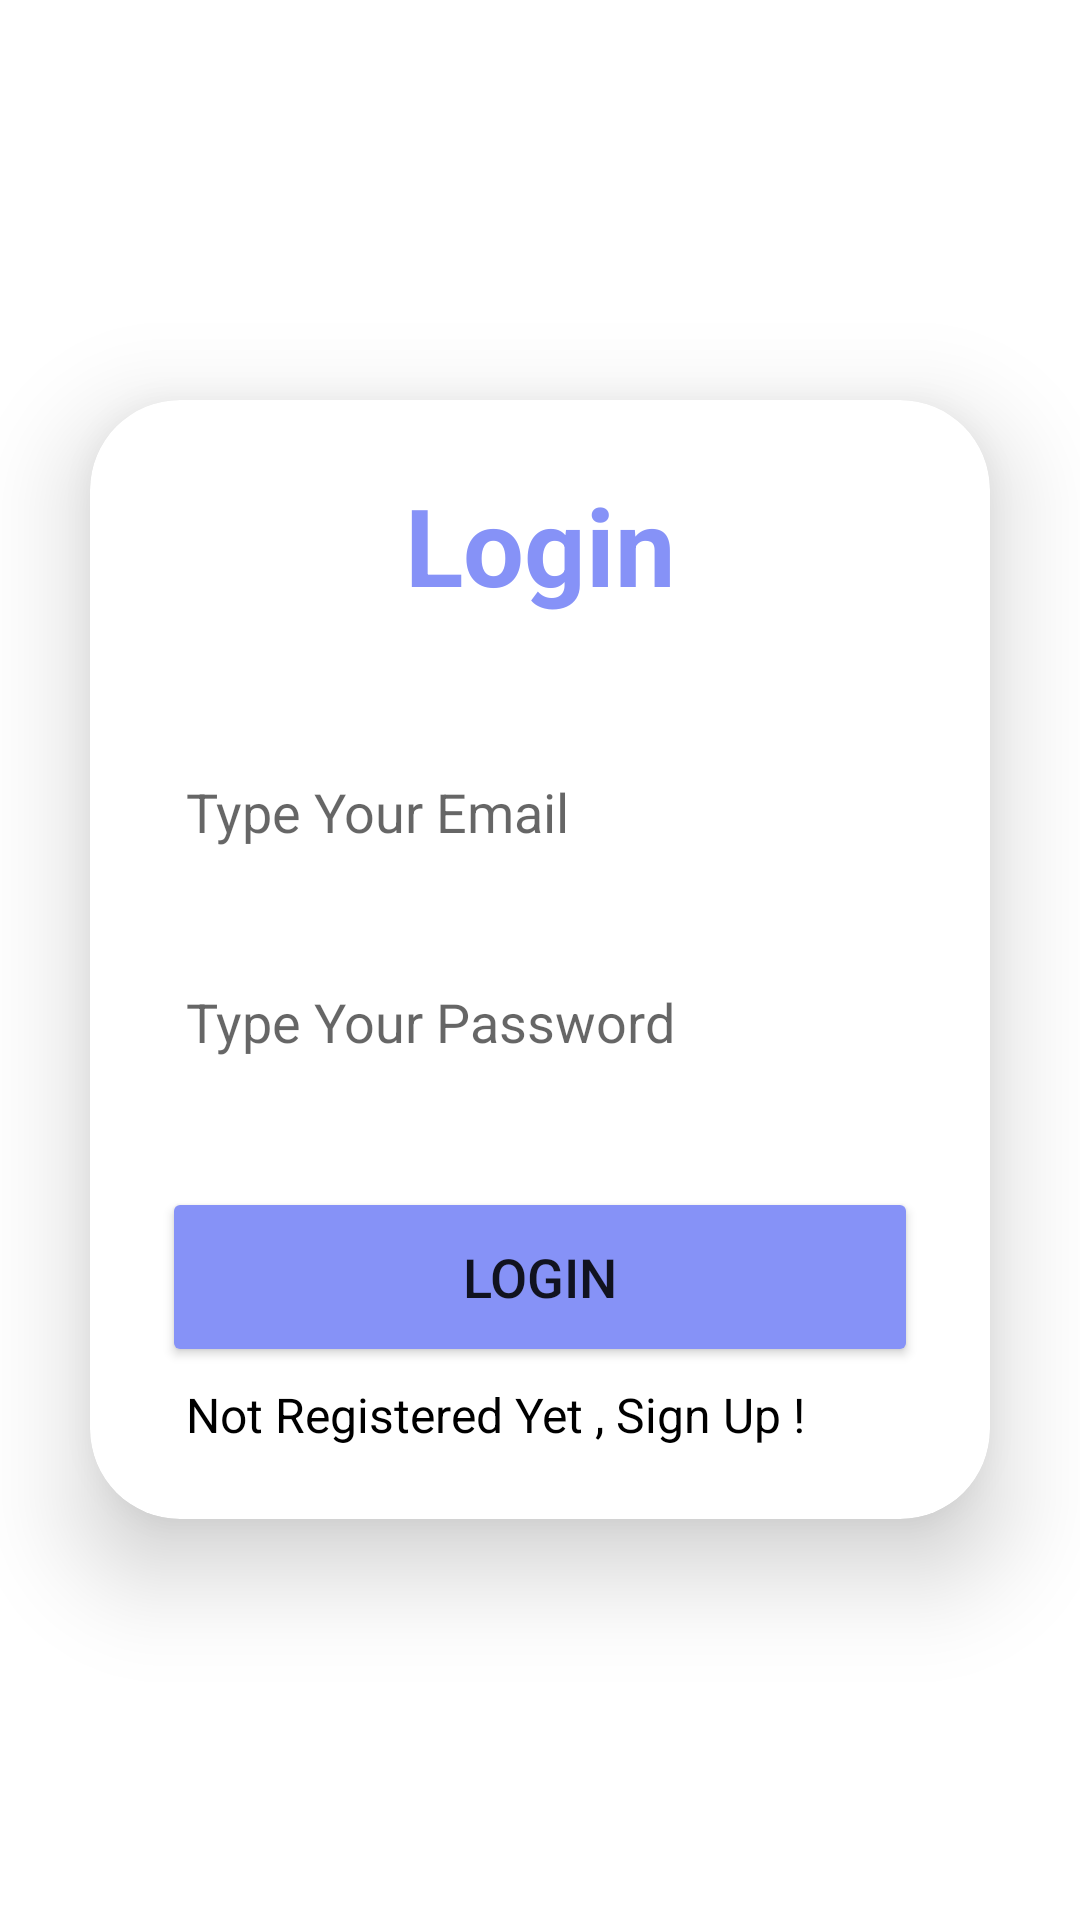

Here is an Android app screen rendered from its layout file. Give the layout XML and the strings, colors and styles it references.
<!-- AndroidManifest.xml: activity theme Base.Theme.VirtualTryOn -->
<!-- res/layout/activity_sign_in.xml -->
<?xml version="1.0" encoding="utf-8"?>
<LinearLayout
xmlns:android="http://schemas.android.com/apk/res/android"
xmlns:app="http://schemas.android.com/apk/res-auto"
xmlns:tools="http://schemas.android.com/tools"
android:layout_width="match_parent"
android:layout_height="match_parent"
android:orientation="vertical"
android:gravity="center"
android:background="@drawable/loginbkg"
tools:context=".SignInActivity">

    <androidx.cardview.widget.CardView
    android:layout_width="match_parent"
    android:layout_height="wrap_content"
    android:layout_margin="30dp"
    app:cardCornerRadius="30dp"
    app:cardElevation="20dp">

    <LinearLayout
        android:layout_width="match_parent"
        android:layout_height="wrap_content"
        android:orientation="vertical"
        android:layout_gravity="center_horizontal"
        android:padding="24dp"
        android:background="@drawable/custom_edittext">

        <TextView
            android:layout_width="match_parent"
            android:layout_height="wrap_content"
            android:text="Login"
            android:id="@+id/loginText"
            android:textSize="36sp"
            android:textAlignment="center"
            android:textStyle="bold"
            android:textColor="@color/lavender"/>

        <EditText
            android:layout_width="match_parent"
            android:layout_height="50dp"
            android:id="@+id/username"
            android:background="@drawable/custom_edittext"
            android:layout_marginTop="40dp"
            android:padding="8dp"
            android:hint="Type Your Email"
            android:textColor="@color/black"
            android:drawablePadding="8dp"/>

        <EditText
            android:layout_width="match_parent"
            android:layout_height="50dp"
            android:id="@+id/password"
            android:background="@drawable/custom_edittext"
            android:layout_marginTop="20dp"
            android:inputType="textPassword"
            android:padding="8dp"
            android:hint="Type Your Password"
            android:textColor="@color/black"
            android:drawablePadding="8dp"/>

        <Button
            android:layout_width="match_parent"
            android:layout_height="60dp"
            android:text="Login"
            android:id="@+id/button"
            android:textSize="18sp"
            android:layout_marginTop="30dp"
            android:backgroundTint="@color/lavender"
            app:cornerRadius = "20dp"/>

        <TextView
            android:id="@+id/textView"
            android:layout_width="wrap_content"
            android:layout_height="wrap_content"
            android:textSize="16sp"
            android:layout_marginTop="5dp"
            android:textColor="@color/black"
            android:text="  Not Registered Yet , Sign Up !"
            app:layout_constraintBottom_toBottomOf="parent"
            app:layout_constraintEnd_toEndOf="parent"
            app:layout_constraintHorizontal_bias="0.5"
            app:layout_constraintStart_toStartOf="parent"
            app:layout_constraintTop_toBottomOf="@+id/button" />

    </LinearLayout>

</androidx.cardview.widget.CardView>


</LinearLayout>
<!-- resources referenced by this layout -->
<resources>
  <color name="black">#FF000000</color>
  <color name="lavender">#8692f7</color>
  <style name="Base.Theme.VirtualTryOn" parent="Theme.MaterialComponents.DayNight.NoActionBar">
          
          
          <item name="colorPrimary">@color/purple_500</item>
          <item name="colorPrimaryVariant">@color/lavender</item>
          <item name="colorOnPrimary">@color/white</item>
          
          <item name="colorSecondary">@color/teal_200</item>
          <item name="colorSecondaryVariant">@color/teal_700</item>
          <item name="colorOnSecondary">@color/black</item>
          
          <item name="android:statusBarColor">?attr/colorPrimary</item>
          
      </style>
  <color name="purple_500">#FF6200EE</color>
  <color name="white">#FFFFFFFF</color>
  <color name="teal_200">#FF03DAC5</color>
  <color name="teal_700">#FF018786</color>
</resources>
